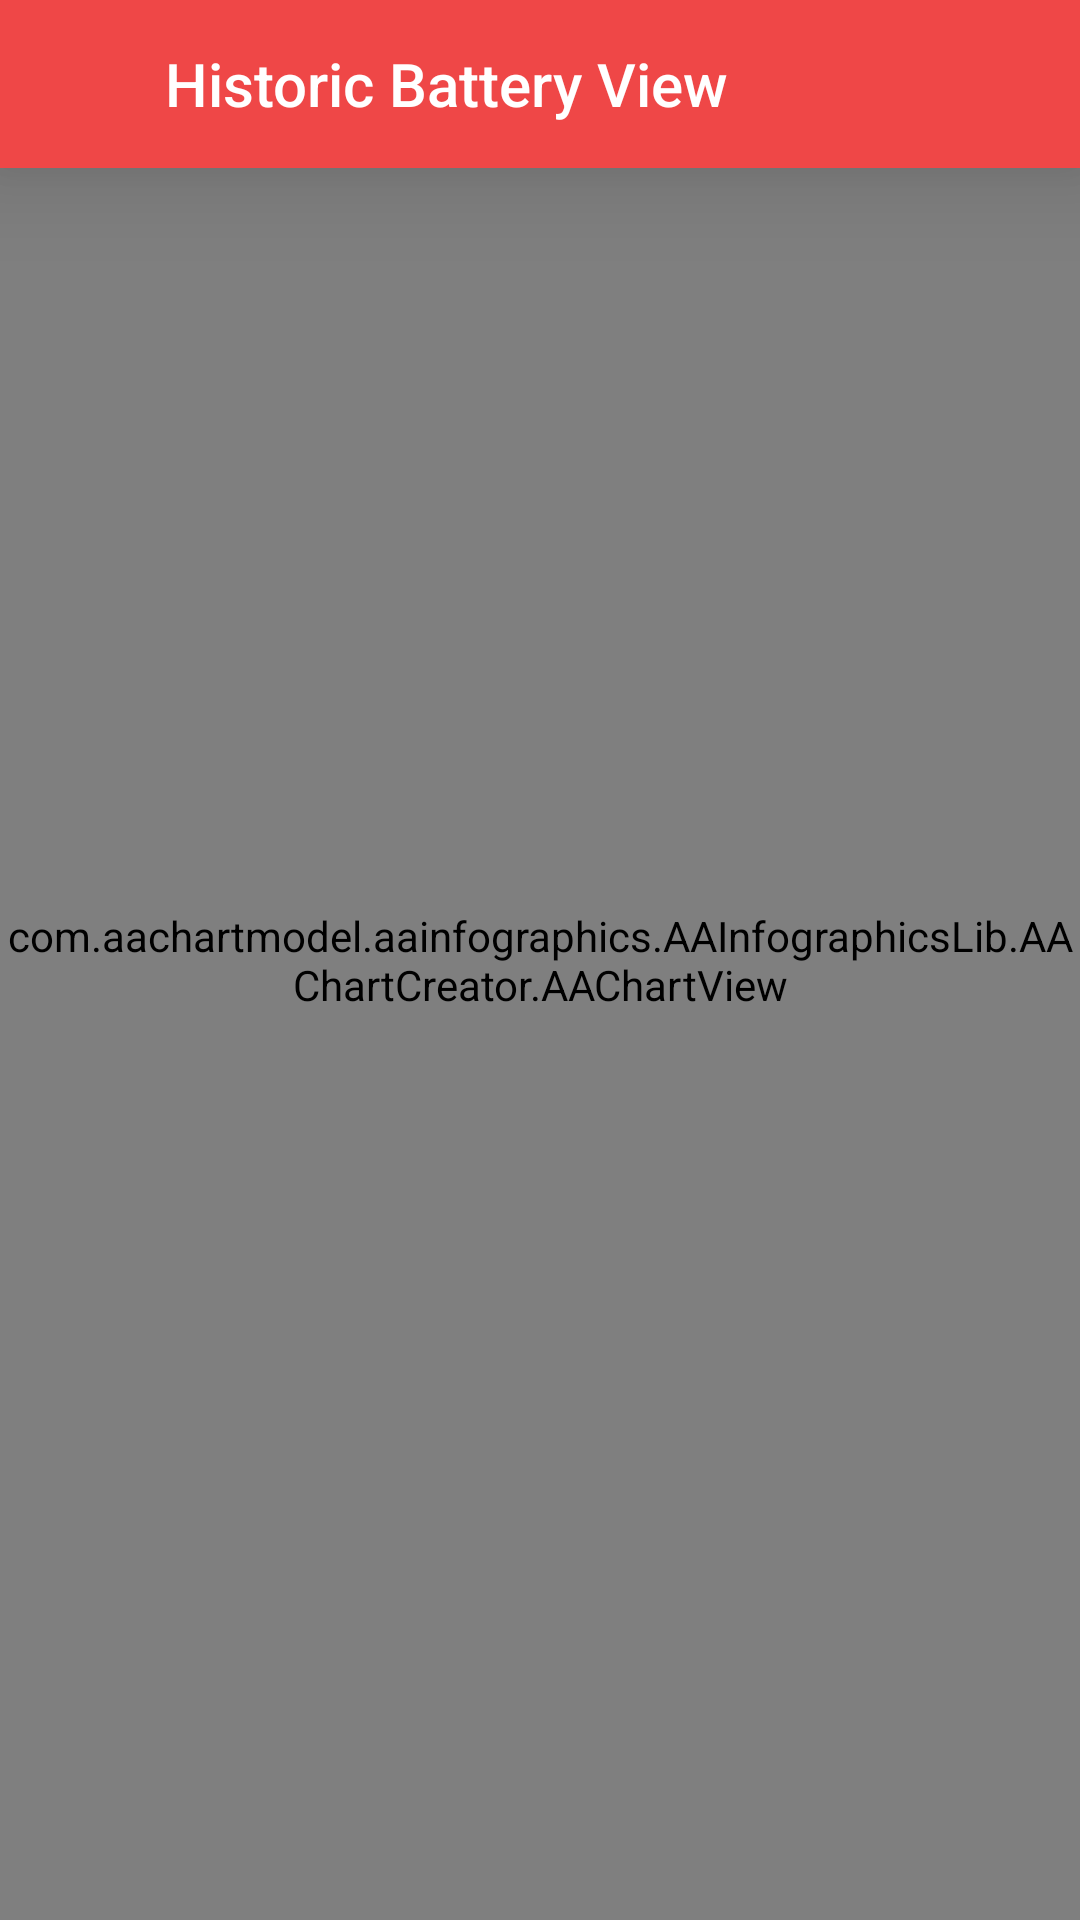

Layout XML and referenced resources for this Android screen:
<!-- AndroidManifest.xml: application theme AppTheme -->
<!-- res/layout/activity_historic_battery_data.xml -->
<?xml version="1.0" encoding="utf-8"?>
<androidx.constraintlayout.widget.ConstraintLayout xmlns:android="http://schemas.android.com/apk/res/android"
    xmlns:app="http://schemas.android.com/apk/res-auto"
    xmlns:tools="http://schemas.android.com/tools"
    android:layout_width="match_parent"
    android:layout_height="match_parent"
    android:background="#FFFFFF"
    tools:context=".RemoteActionView">

    <include
        android:id="@+id/include2"
        layout="@layout/historic_battery_bar" />

    <com.aachartmodel.aainfographics.AAInfographicsLib.AAChartCreator.AAChartView
        android:id="@+id/AAChartView"
        android:layout_width="match_parent"
        android:layout_height="match_parent"
        app:layout_constraintBottom_toBottomOf="parent"
        app:layout_constraintEnd_toEndOf="parent"
        app:layout_constraintStart_toStartOf="parent"
        app:layout_constraintTop_toTopOf="parent" />

</androidx.constraintlayout.widget.ConstraintLayout>
<!-- res/layout/historic_battery_bar.xml (included above) -->
<?xml version="1.0" encoding="utf-8"?>
<androidx.appcompat.widget.Toolbar xmlns:android="http://schemas.android.com/apk/res/android"
    android:layout_width="match_parent"
    android:layout_height="wrap_content"
    xmlns:app="http://schemas.android.com/apk/res-auto"
    android:background="#EF4747"
    android:elevation="20dp"
    android:id="@+id/myToolbar"
    app:navigationIcon="@drawable/ic_baseline_arrow_back_24"
    app:title="Historic Battery View"
    app:titleMarginStart="55dp"
    app:titleTextColor="#FFF"
    android:theme="@style/ThemeOverlay.AppCompat.ActionBar"
    app:popupTheme="@style/ThemeOverlay.AppCompat">

</androidx.appcompat.widget.Toolbar>
<!-- resources referenced by this layout -->
<resources>
  <style name="AppTheme" parent="Theme.AppCompat.Light.DarkActionBar">
          
          <item name="colorPrimary">@color/colorPrimary</item>
          <item name="colorPrimaryDark">@color/colorPrimaryDark</item>
          <item name="colorAccent">@color/colorAccent</item>
      </style>
  <color name="colorPrimary">#008577</color>
  <color name="colorPrimaryDark">#00574B</color>
  <color name="colorAccent">#D81B60</color>
</resources>
